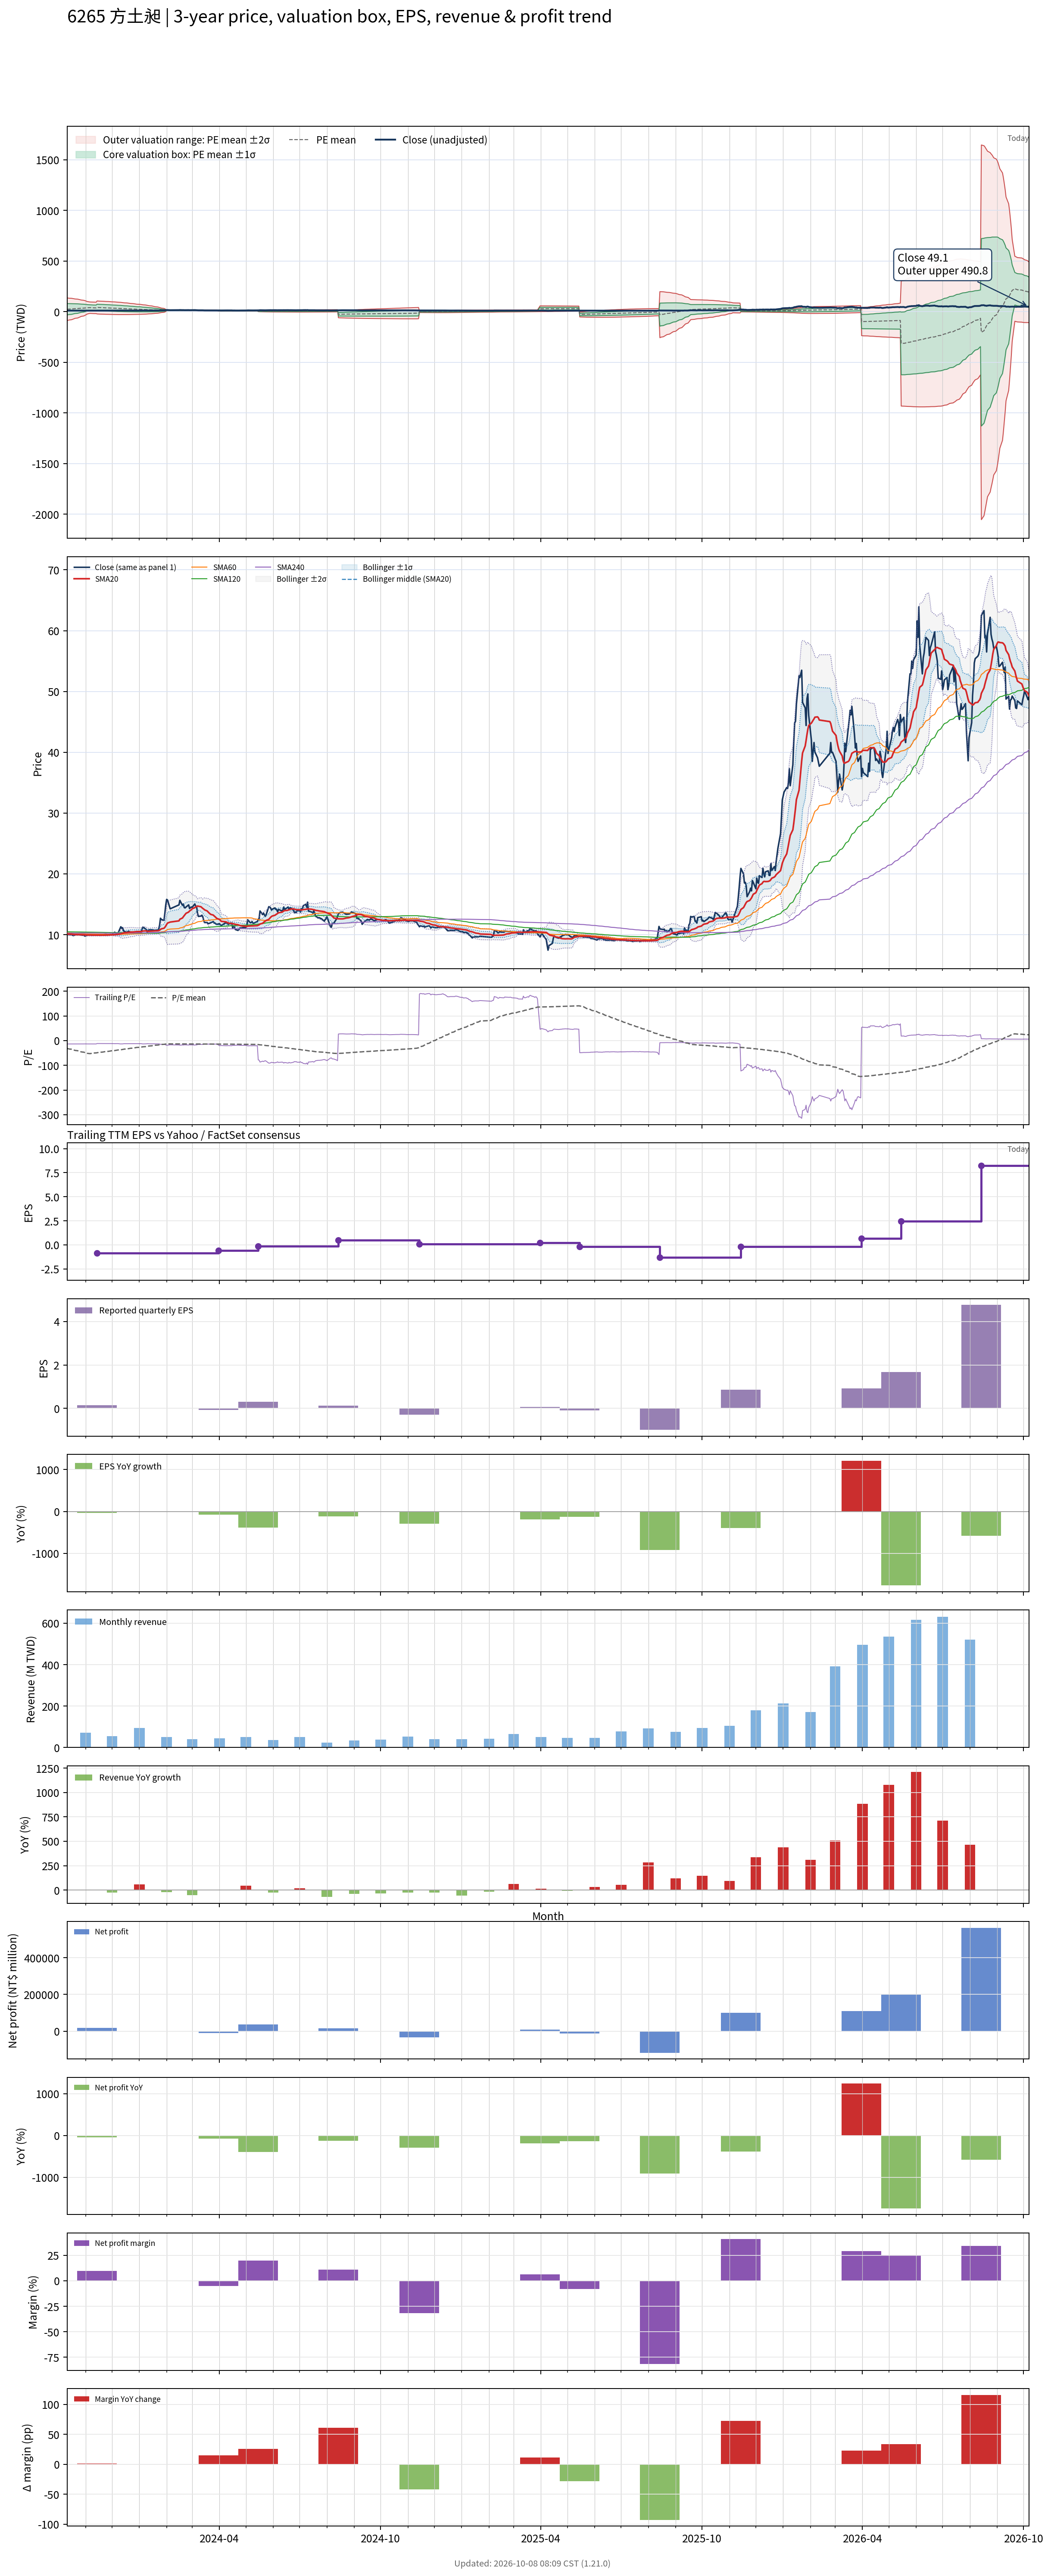

The data file committed next to this chart (first rows):
# chart-version: skill-stock-dynamic-val…
date, close, available_date, period_end, eps, ttm_eps, pe, pe_mean, pe_std, price_m2, price_m1, price_mean, price_p1, price_p2, forward_eps, forward_pe, forward_pe_mean, forward_pe_std, forward_price_m2, forward_price_m1, forward_price_mean, forward_price_p1, forward_price_p2, sma20
2023-10-11, 9.98, 2023-08-14, 2023-06-30, -0.54, -0.74, -13.49, -31.32, 75.93, 135.6, 79.36, 23.17, -33.01, -89.2, , , , , , , , , , 10.12
2023-10-12, 10.05, 2023-08-14, 2023-06-30, -0.54, -0.74, -13.58, -32.53, 74.44, 134.2, 79.16, 24.08, -31.01, -86.09, , , , , , , , , , 10.11
2023-10-13, 10, 2023-08-14, 2023-06-30, -0.54, -0.74, -13.51, -33.74, 72.92, 132.9, 78.93, 24.97, -28.99, -82.95, , , , , , , , , , 10.09
2023-10-16, 9.99, 2023-08-14, 2023-06-30, -0.54, -0.74, -13.5, -34.92, 71.42, 131.5, 78.69, 25.84, -27.01, -79.86, , , , , , , , , , 10.08
2023-10-17, 9.92, 2023-08-14, 2023-06-30, -0.54, -0.74, -13.41, -36.08, 69.89, 130.1, 78.42, 26.7, -25.02, -76.74, , , , , , , , , , 10.06
2023-10-18, 9.85, 2023-08-14, 2023-06-30, -0.54, -0.74, -13.31, -37.31, 68.14, 128.5, 78.04, 27.61, -22.82, -73.24, , , , , , , , , , 10.04
2023-10-19, 9.9, 2023-08-14, 2023-06-30, -0.54, -0.74, -13.38, -38.51, 66.42, 126.8, 77.65, 28.49, -20.66, -69.81, , , , , , , , , , 10.03
2023-10-20, 9.98, 2023-08-14, 2023-06-30, -0.54, -0.74, -13.49, -39.7, 64.64, 125, 77.21, 29.37, -18.46, -66.3, , , , , , , , , , 10.02
2023-10-23, 9.99, 2023-08-14, 2023-06-30, -0.54, -0.74, -13.5, -40.88, 62.82, 123.2, 76.74, 30.25, -16.24, -62.73, , , , , , , , , , 10.01
2023-10-24, 10, 2023-08-14, 2023-06-30, -0.54, -0.74, -13.51, -42.06, 60.92, 121.3, 76.2, 31.12, -13.96, -59.04, , , , , , , , , , 10.01
2023-10-25, 10, 2023-08-14, 2023-06-30, -0.54, -0.74, -13.51, -43.25, 58.91, 119.2, 75.59, 32, -11.59, -55.18, , , , , , , , , , 10.01
2023-10-26, 9.96, 2023-08-14, 2023-06-30, -0.54, -0.74, -13.46, -44.45, 56.76, 116.9, 74.89, 32.89, -9.112, -51.11, , , , , , , , , , 10
2023-10-27, 9.93, 2023-08-14, 2023-06-30, -0.54, -0.74, -13.42, -45.64, 54.52, 114.5, 74.12, 33.78, -6.571, -46.92, , , , , , , , , , 9.995
2023-10-30, 9.9, 2023-08-14, 2023-06-30, -0.54, -0.74, -13.38, -46.84, 52.14, 111.8, 73.25, 34.66, -3.922, -42.51, , , , , , , , , , 9.985
2023-10-31, 9.78, 2023-08-14, 2023-06-30, -0.54, -0.74, -13.22, -48.03, 49.66, 109, 72.29, 35.54, -1.205, -37.95, , , , , , , , , , 9.969
2023-11-01, 9.79, 2023-08-14, 2023-06-30, -0.54, -0.74, -13.23, -49.21, 47.05, 106.1, 71.23, 36.41, 1.595, -33.22, , , , , , , , , , 9.956
2023-11-02, 9.9, 2023-08-14, 2023-06-30, -0.54, -0.74, -13.38, -50.38, 44.28, 102.8, 70.05, 37.28, 4.514, -28.26, , , , , , , , , , 9.948
2023-11-03, 9.92, 2023-08-14, 2023-06-30, -0.54, -0.74, -13.41, -51.54, 41.36, 99.36, 68.75, 38.14, 7.533, -23.08, , , , , , , , , , 9.944
2023-11-06, 9.98, 2023-08-14, 2023-06-30, -0.54, -0.74, -13.49, -52.73, 38.03, 95.31, 67.17, 39.02, 10.88, -17.27, , , , , , , , , , 9.944
2023-11-07, 9.94, 2023-08-14, 2023-06-30, -0.54, -0.74, -13.43, -52.14, 38.08, 94.95, 66.76, 38.58, 10.4, -17.78, , , , , , , , , , 9.938
2023-11-08, 9.9, 2023-08-14, 2023-06-30, -0.54, -0.74, -13.38, -51.53, 38.12, 94.54, 66.34, 38.13, 9.925, -18.28, , , , , , , , , , 9.934
2023-11-09, 9.91, 2023-08-14, 2023-06-30, -0.54, -0.74, -13.39, -50.91, 38.13, 94.11, 65.89, 37.68, 9.459, -18.76, , , , , , , , , , 9.927
2023-11-10, 9.95, 2023-08-14, 2023-06-30, -0.54, -0.74, -13.45, -50.31, 38.14, 93.68, 65.45, 37.23, 9.001, -19.23, , , , , , , , , , 9.925
2023-11-13, 9.94, 2023-08-14, 2023-06-30, -0.54, -0.74, -13.43, -49.69, 38.14, 93.21, 64.99, 36.77, 8.549, -19.67, , , , , , , , , , 9.922
2023-11-14, 9.9, 2023-11-14, 2023-09-30, 0.15, -0.84, -11.79, -49.06, 38.14, 105.3, 73.25, 41.21, 9.178, -22.86, , , , , , , , , , 9.921
2023-11-15, 9.92, 2023-11-14, 2023-09-30, 0.15, -0.84, -11.81, -48.43, 38.12, 104.7, 72.7, 40.68, 8.661, -23.36, , , , , , , , , , 9.925
2023-11-16, 9.95, 2023-11-14, 2023-09-30, 0.15, -0.84, -11.85, -47.79, 38.09, 104.1, 72.14, 40.15, 8.154, -23.84, , , , , , , , , , 9.927
2023-11-17, 9.89, 2023-11-14, 2023-09-30, 0.15, -0.84, -11.77, -47.16, 38.05, 103.5, 71.58, 39.62, 7.654, -24.31, , , , , , , , , , 9.922
2023-11-20, 9.93, 2023-11-14, 2023-09-30, 0.15, -0.84, -11.82, -46.54, 38.01, 103, 71.02, 39.09, 7.163, -24.77, , , , , , , , , , 9.919
2023-11-21, 10, 2023-11-14, 2023-09-30, 0.15, -0.84, -11.9, -45.92, 37.96, 102.3, 70.46, 38.57, 6.683, -25.21, , , , , , , , , , 9.919
2023-11-22, 10, 2023-11-14, 2023-09-30, 0.15, -0.84, -11.9, -45.29, 37.9, 101.7, 69.88, 38.05, 6.21, -25.63, , , , , , , , , , 9.919
2023-11-23, 10.05, 2023-11-14, 2023-09-30, 0.15, -0.84, -11.96, -44.67, 37.83, 101.1, 69.3, 37.52, 5.748, -26.03, , , , , , , , , , 9.924
2023-11-24, 10.05, 2023-11-14, 2023-09-30, 0.15, -0.84, -11.96, -44.05, 37.75, 100.4, 68.71, 37, 5.294, -26.41, , , , , , , , , , 9.93
2023-11-27, 9.99, 2023-11-14, 2023-09-30, 0.15, -0.84, -11.89, -43.42, 37.65, 99.72, 68.09, 36.47, 4.849, -26.77, , , , , , , , , , 9.934
2023-11-28, 9.99, 2023-11-14, 2023-09-30, 0.15, -0.84, -11.89, -42.79, 37.53, 98.99, 67.47, 35.94, 4.414, -27.11, , , , , , , , , , 9.945
2023-11-29, 10.05, 2023-11-14, 2023-09-30, 0.15, -0.84, -11.96, -42.16, 37.41, 98.27, 66.84, 35.41, 3.988, -27.44, , , , , , , , , , 9.958
2023-11-30, 10, 2023-11-14, 2023-09-30, 0.15, -0.84, -11.9, -41.53, 37.28, 97.51, 66.2, 34.88, 3.571, -27.74, , , , , , , , , , 9.963
2023-12-01, 10.05, 2023-11-14, 2023-09-30, 0.15, -0.84, -11.96, -40.9, 37.13, 96.73, 65.54, 34.35, 3.165, -28.02, , , , , , , , , , 9.97
2023-12-04, 10.4, 2023-11-14, 2023-09-30, 0.15, -0.84, -12.38, -40.27, 36.97, 95.93, 64.88, 33.83, 2.773, -28.28, , , , , , , , , , 9.991
2023-12-05, 10.3, 2023-11-14, 2023-09-30, 0.15, -0.84, -12.26, -39.65, 36.81, 95.14, 64.22, 33.31, 2.388, -28.53, , , , , , , , , , 10.01
2023-12-06, 10.25, 2023-11-14, 2023-09-30, 0.15, -0.84, -12.2, -39.03, 36.63, 94.32, 63.55, 32.78, 2.012, -28.76, , , , , , , , , , 10.03
2023-12-07, 10.15, 2023-11-14, 2023-09-30, 0.15, -0.84, -12.08, -38.4, 36.44, 93.48, 62.87, 32.26, 1.645, -28.97, , , , , , , , , , 10.04
2023-12-08, 10.3, 2023-11-14, 2023-09-30, 0.15, -0.84, -12.26, -37.78, 36.25, 92.63, 62.18, 31.74, 1.288, -29.16, , , , , , , , , , 10.06
2023-12-11, 11.3, 2023-11-14, 2023-09-30, 0.15, -0.84, -13.45, -37.1, 35.93, 91.53, 61.35, 31.17, 0.985, -29.2, , , , , , , , , , 10.12
2023-12-12, 11.05, 2023-11-14, 2023-09-30, 0.15, -0.84, -13.15, -36.43, 35.62, 90.44, 60.52, 30.6, 0.6844, -29.24, , , , , , , , , , 10.18
2023-12-13, 11.15, 2023-11-14, 2023-09-30, 0.15, -0.84, -13.27, -35.77, 35.29, 89.34, 59.69, 30.04, 0.3982, -29.25, , , , , , , , , , 10.24
2023-12-14, 10.65, 2023-11-14, 2023-09-30, 0.15, -0.84, -12.68, -35.08, 34.93, 88.15, 58.81, 29.47, 0.1267, -29.21, , , , , , , , , , 10.28
2023-12-15, 10.5, 2023-11-14, 2023-09-30, 0.15, -0.84, -12.5, -34.38, 34.53, 86.88, 57.88, 28.88, -0.1228, -29.12, , , , , , , , , , 10.31
2023-12-18, 10.4, 2023-11-14, 2023-09-30, 0.15, -0.84, -12.38, -33.7, 34.15, 85.67, 56.99, 28.31, -0.3741, -29.06, , , , , , , , , , 10.33
2023-12-19, 10.5, 2023-11-14, 2023-09-30, 0.15, -0.84, -12.5, -33.03, 33.76, 84.45, 56.1, 27.74, -0.6114, -28.97, , , , , , , , , , 10.36
2023-12-20, 10.55, 2023-11-14, 2023-09-30, 0.15, -0.84, -12.56, -32.35, 33.35, 83.2, 55.19, 27.18, -0.8326, -28.84, , , , , , , , , , 10.38
2023-12-21, 10.45, 2023-11-14, 2023-09-30, 0.15, -0.84, -12.44, -31.68, 32.91, 81.9, 54.25, 26.61, -1.037, -28.68, , , , , , , , , , 10.4
2023-12-22, 10.45, 2023-11-14, 2023-09-30, 0.15, -0.84, -12.44, -31.01, 32.47, 80.59, 53.32, 26.05, -1.229, -28.5, , , , , , , , , , 10.42
2023-12-25, 10.3, 2023-11-14, 2023-09-30, 0.15, -0.84, -12.26, -30.33, 32, 79.24, 52.36, 25.48, -1.404, -28.29, , , , , , , , , , 10.44
2023-12-26, 10.3, 2023-11-14, 2023-09-30, 0.15, -0.84, -12.26, -29.66, 31.52, 77.87, 51.39, 24.91, -1.563, -28.04, , , , , , , , , , 10.46
2023-12-27, 10.3, 2023-11-14, 2023-09-30, 0.15, -0.84, -12.26, -28.98, 31.01, 76.44, 50.39, 24.35, -1.701, -27.75, , , , , , , , , , 10.47
2023-12-28, 10.35, 2023-11-14, 2023-09-30, 0.15, -0.84, -12.32, -28.31, 30.48, 74.99, 49.38, 23.78, -1.822, -27.42, , , , , , , , , , 10.48
2023-12-29, 10.4, 2023-11-14, 2023-09-30, 0.15, -0.84, -12.38, -27.64, 29.93, 73.49, 48.36, 23.22, -1.921, -27.06, , , , , , , , , , 10.5
2024-01-02, 10.45, 2023-11-14, 2023-09-30, 0.15, -0.84, -12.44, -26.99, 29.39, 72.04, 47.35, 22.67, -2.016, -26.7, , , , , , , , , , 10.51
... 668 more rows
